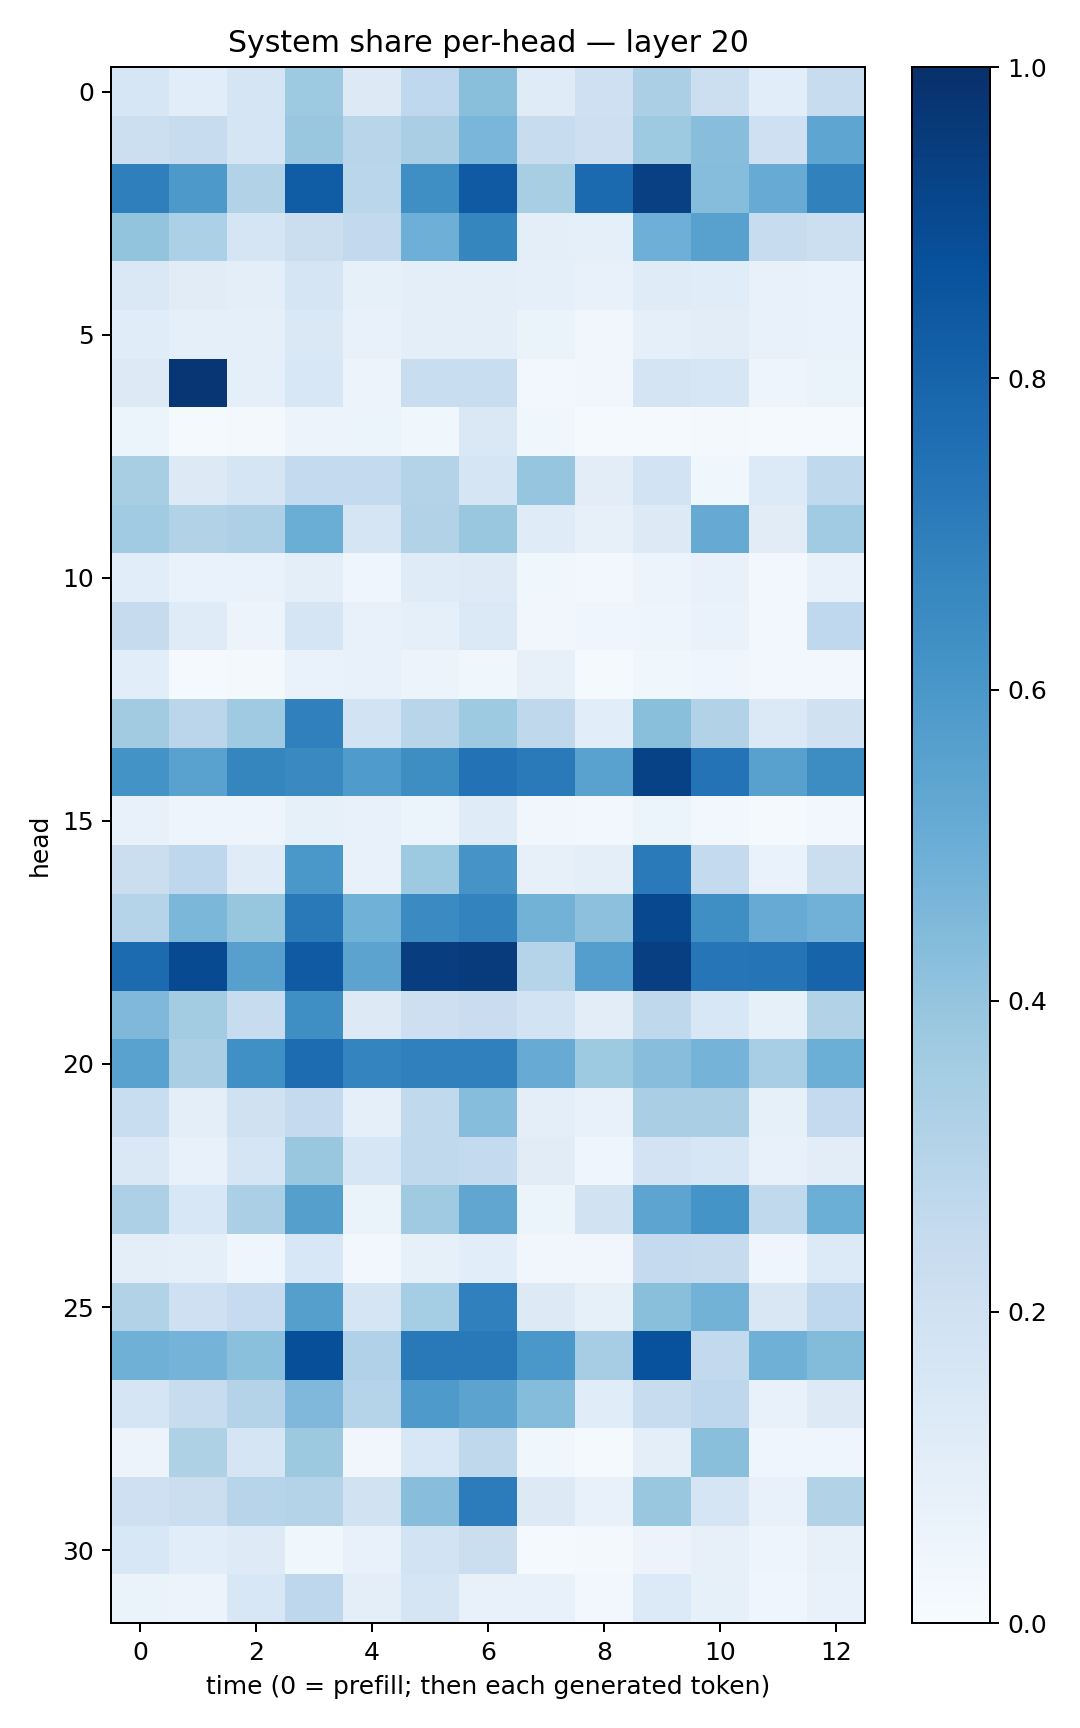

Values plotted in this chart, from the file beside it:
0.15816942, 0.10871441, 0.16743991, 0.3718572, 0.12570533, 0.2658773, 0.42490727, 0.12016953, 0.20899515, 0.33536744, 0.21790019, 0.108358, 0.24063185
0.2177, 0.2352, 0.1717, 0.3834, 0.2925, 0.3384, 0.4615, 0.2403, 0.2119, 0.3716, 0.4279, 0.2042, 0.5382
0.6916, 0.5907, 0.3161, 0.8272, 0.287, 0.6366, 0.8375, 0.343, 0.7769, 0.9366, 0.4312, 0.5079, 0.6861
0.3987, 0.3315, 0.1695, 0.2264, 0.2587, 0.494, 0.6702, 0.0999, 0.09128, 0.494, 0.5561, 0.2361, 0.2156
0.1425, 0.1099, 0.09972, 0.1718, 0.0839, 0.09696, 0.1003, 0.09199, 0.07441, 0.1195, 0.1169, 0.07355, 0.06681
0.1136, 0.09111, 0.0873, 0.1459, 0.07267, 0.09701, 0.09448, 0.06623, 0.03382, 0.08809, 0.1021, 0.07557, 0.0673
0.1258, 0.9758, 0.08838, 0.1549, 0.05792, 0.2311, 0.2316, 0.02931, 0.03236, 0.1779, 0.1618, 0.05046, 0.0637
0.05894, 0.01287, 0.0196, 0.05787, 0.05442, 0.03787, 0.1459, 0.03761, 0.01349, 0.01304, 0.01603, 0.01268, 0.01558
0.342, 0.1272, 0.1701, 0.257, 0.2575, 0.3059, 0.1718, 0.3964, 0.1043, 0.1863, 0.03606, 0.1351, 0.2627
0.3643, 0.314, 0.3269, 0.5017, 0.1689, 0.3121, 0.3898, 0.1196, 0.08123, 0.1274, 0.5145, 0.1098, 0.3667
0.1084, 0.068, 0.06802, 0.1013, 0.04101, 0.1172, 0.123, 0.03516, 0.02464, 0.05731, 0.07471, 0.02847, 0.07485
0.2457, 0.121, 0.05854, 0.1688, 0.07295, 0.08944, 0.1369, 0.03426, 0.04043, 0.04802, 0.06944, 0.0311, 0.2669
0.107, 0.01216, 0.01945, 0.06863, 0.07565, 0.05721, 0.03682, 0.07965, 0.01502, 0.03646, 0.04465, 0.02695, 0.02614
0.3625, 0.2826, 0.3695, 0.6903, 0.1847, 0.2926, 0.3722, 0.2722, 0.1058, 0.4236, 0.3118, 0.1368, 0.197
0.6198, 0.5523, 0.6712, 0.6526, 0.5832, 0.6381, 0.7442, 0.7118, 0.5517, 0.9267, 0.7393, 0.556, 0.6421
0.07485, 0.05035, 0.05071, 0.0829, 0.0723, 0.05405, 0.1173, 0.03159, 0.02675, 0.05347, 0.02818, 0.0145, 0.02363
0.2203, 0.2771, 0.1203, 0.5989, 0.07565, 0.3731, 0.6125, 0.08095, 0.09671, 0.7141, 0.2551, 0.06912, 0.2237
0.2995, 0.4601, 0.3931, 0.7153, 0.4848, 0.651, 0.6766, 0.4773, 0.4143, 0.9062, 0.6357, 0.5116, 0.4833
0.7709, 0.895, 0.5588, 0.8366, 0.5466, 0.9425, 0.9566, 0.3034, 0.5697, 0.9404, 0.7281, 0.7361, 0.7995
0.4517, 0.3562, 0.2379, 0.6338, 0.1288, 0.2139, 0.2281, 0.1866, 0.102, 0.2724, 0.1544, 0.08467, 0.311
0.5544, 0.3371, 0.6294, 0.7679, 0.6721, 0.6877, 0.6901, 0.5083, 0.3716, 0.4264, 0.4727, 0.3444, 0.4962
0.2323, 0.09673, 0.1958, 0.2504, 0.08839, 0.2649, 0.433, 0.101, 0.07574, 0.3397, 0.336, 0.08349, 0.2504
0.1443, 0.07235, 0.1707, 0.3892, 0.1604, 0.2655, 0.2565, 0.1098, 0.04676, 0.1805, 0.1619, 0.07743, 0.1024
0.3264, 0.154, 0.333, 0.5634, 0.06302, 0.3702, 0.5343, 0.06022, 0.1903, 0.5423, 0.616, 0.2621, 0.4987
0.097, 0.09287, 0.04028, 0.1525, 0.02497, 0.0835, 0.1063, 0.03164, 0.03246, 0.2537, 0.2445, 0.04562, 0.1333
0.3158, 0.2044, 0.2477, 0.5663, 0.171, 0.3525, 0.6891, 0.1285, 0.08489, 0.4228, 0.4771, 0.1499, 0.2663
0.4903, 0.4728, 0.4201, 0.8809, 0.3181, 0.715, 0.716, 0.5995, 0.349, 0.8718, 0.2612, 0.4897, 0.4379
0.1674, 0.2411, 0.3055, 0.4527, 0.2993, 0.5877, 0.5436, 0.436, 0.1143, 0.2402, 0.2737, 0.07111, 0.1275
0.05707, 0.3227, 0.1711, 0.3782, 0.03432, 0.1529, 0.2701, 0.03626, 0.01282, 0.09683, 0.4246, 0.04212, 0.04667
0.2088, 0.2235, 0.2943, 0.3066, 0.1881, 0.4277, 0.7039, 0.1319, 0.07752, 0.3884, 0.1659, 0.07644, 0.3089
0.1529, 0.1074, 0.1214, 0.03899, 0.07765, 0.1875, 0.2224, 0.01285, 0.01793, 0.05672, 0.07953, 0.04785, 0.07852
0.06271, 0.05627, 0.1529, 0.2765, 0.09842, 0.1717, 0.07085, 0.07291, 0.02726, 0.1362, 0.08343, 0.04446, 0.07587
